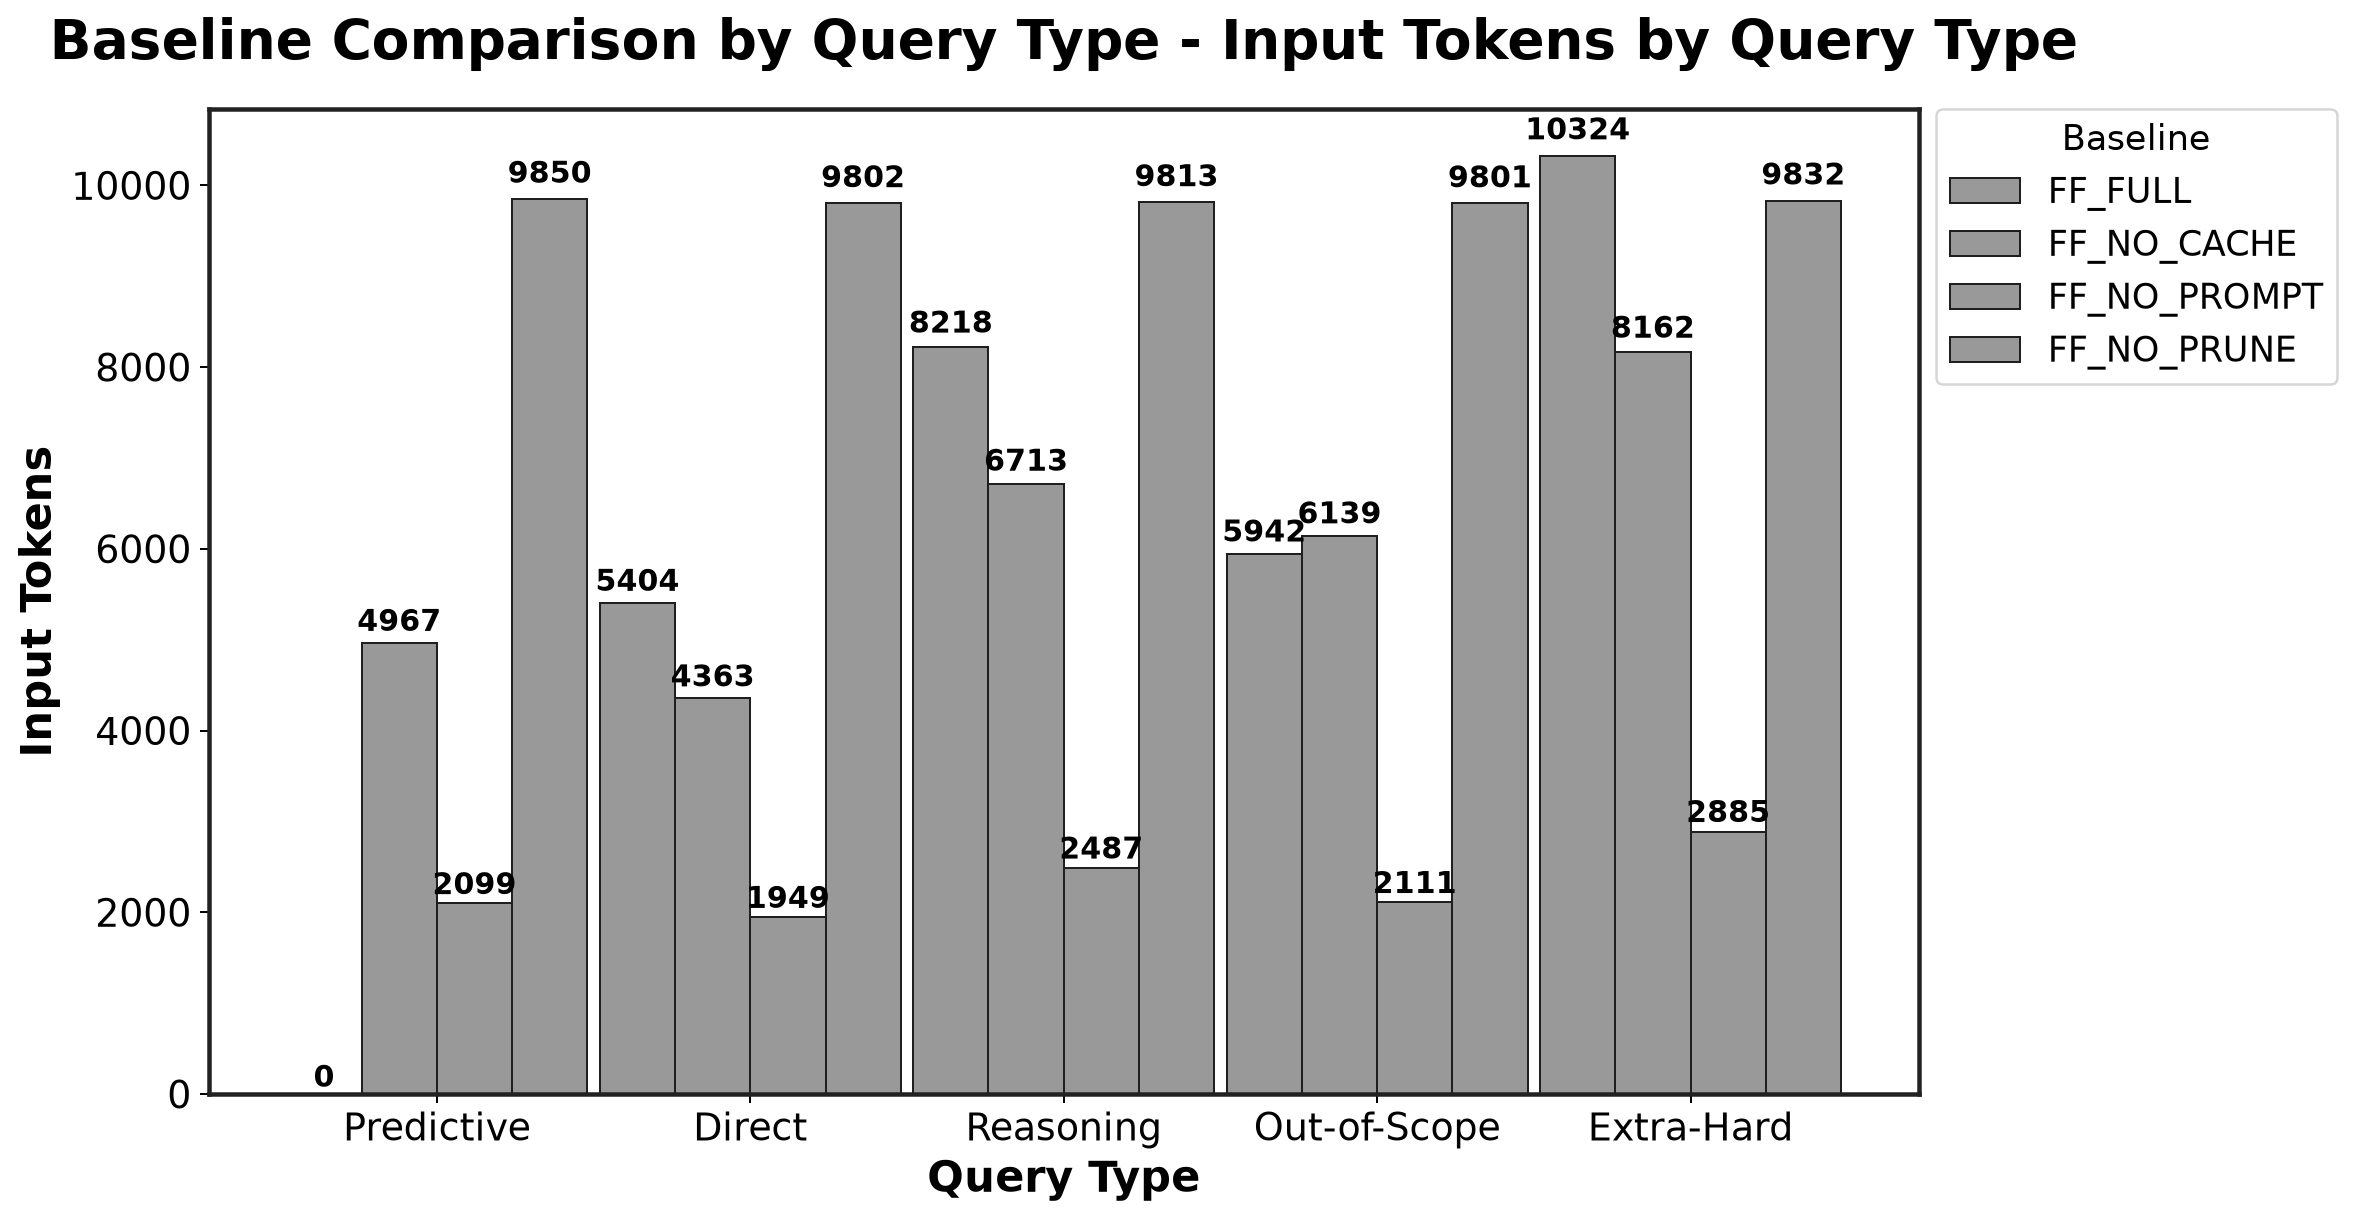

Source data for this figure (header and first rows):
Baseline, Predictive_mean, Predictive_std, Direct_mean, Direct_std, Reasoning_mean, Reasoning_std, Out-of-Scope_mean, Out-of-Scope_std, Extra-Hard_mean, Extra-Hard_std
FF_FULL, 0.0, 0.0, 5404, 9.815, 8218, 82.56, 5942, 1414, 10324, 1.588
FF_NO_CACHE, 4967, 0.0, 4363, 0.0, 6713, 0.0, 6139, 0.0, 8162, 0.0
FF_NO_PROMPT, 2099, 0.0, 1949, 0.0, 2487, 162.5, 2111, 0.0, 2885, 166.1
FF_NO_PRUNE, 9850, 0.0, 9802, 0.0, 9813, 0.0, 9801, 0.0, 9832, 0.0
